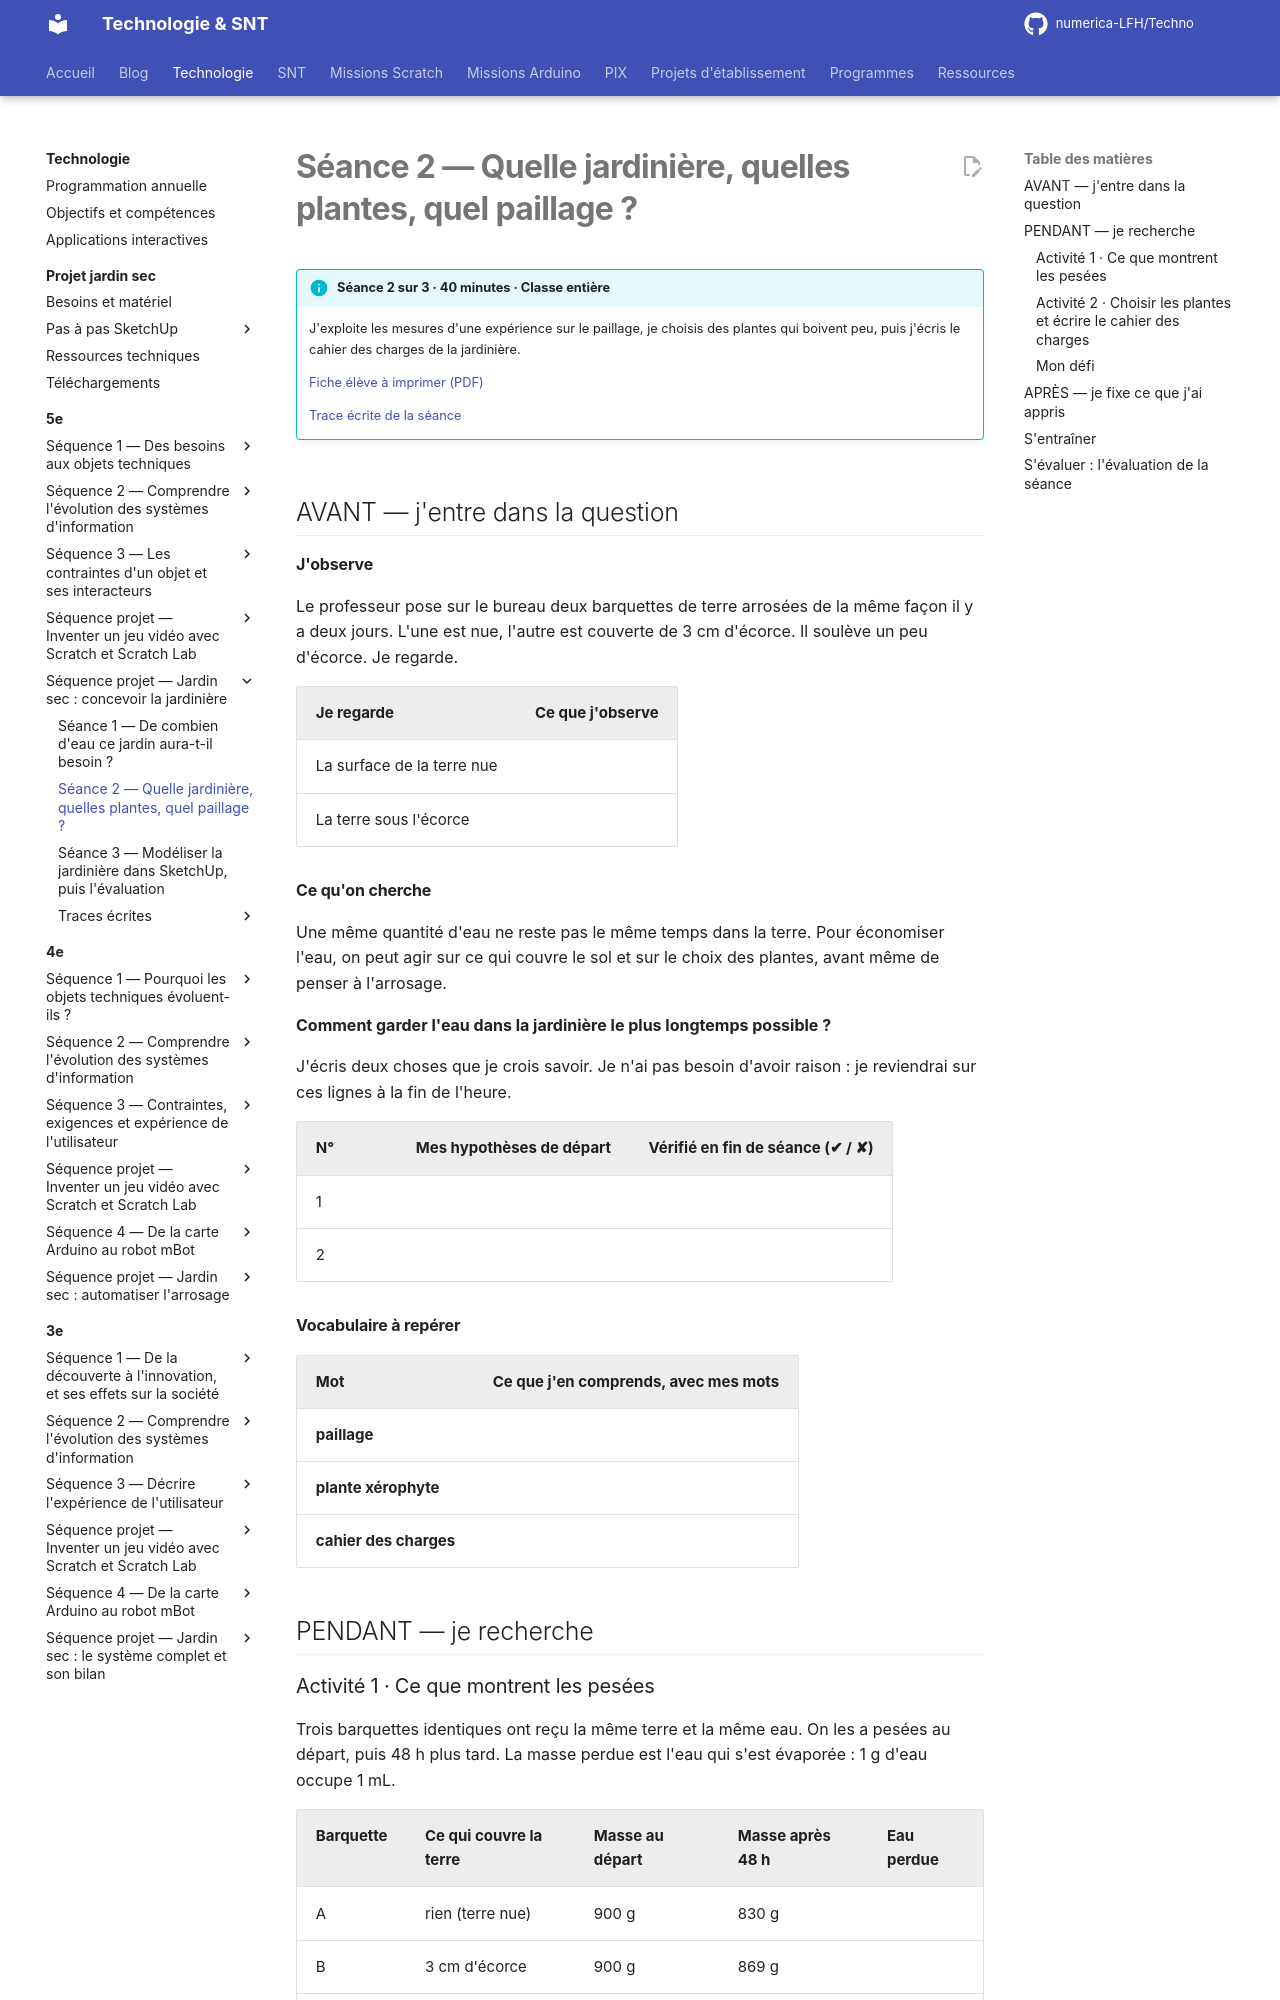

repository: numerica-LFH/Techno · page: technologie/5e/sequence-jardin-sec/seance-2/index.html · generator: mkdocs

# Séance 2 — Quelle jardinière, quelles plantes, quel paillage ?

!!! info "Séance 2 sur 3 · 40 minutes · Classe entière"

    J'exploite les mesures d'une expérience sur le paillage, je choisis des plantes qui boivent peu, puis j'écris le cahier des charges de la jardinière.

    [Fiche élève à imprimer (PDF)](fiches/5e-jardin-seance2-eleve.pdf)

    [Trace écrite de la séance](trace-ecrite-seance-2.md)

## AVANT — j'entre dans la question

#### J'observe

Le professeur pose sur le bureau deux barquettes de terre arrosées de la même façon il y a deux jours. L'une est nue, l'autre est couverte de 3 cm d'écorce. Il soulève un peu d'écorce. Je regarde.

| Je regarde | Ce que j'observe |
|---|---|
| La surface de la terre nue |   |
| La terre sous l'écorce |   |

#### Ce qu'on cherche

Une même quantité d'eau ne reste pas le même temps dans la terre. Pour économiser l'eau, on peut agir sur ce qui couvre le sol et sur le choix des plantes, avant même de penser à l'arrosage.

**Comment garder l'eau dans la jardinière le plus longtemps possible ?**

J'écris deux choses que je crois savoir. Je n'ai pas besoin d'avoir raison : je reviendrai sur ces lignes à la fin de l'heure.

| N° | Mes hypothèses de départ | Vérifié en fin de séance (✔ / ✘) |
|---|---|---|
| 1 |   |   |
| 2 |   |   |

#### Vocabulaire à repérer

| Mot | Ce que j'en comprends, avec mes mots |
|---|---|
| **paillage** |   |
| **plante xérophyte** |   |
| **cahier des charges** |   |

## PENDANT — je recherche

### Activité 1 · Ce que montrent les pesées

Trois barquettes identiques ont reçu la même terre et la même eau. On les a pesées au départ, puis 48 h plus tard. La masse perdue est l'eau qui s'est évaporée : 1 g d'eau occupe 1 mL.

| Barquette | Ce qui couvre la terre | Masse au départ | Masse après 48 h | Eau perdue |
|---|---|---|---|---|
| A | rien (terre nue) | 900 g | 830 g |   |
| B | 3 cm d'écorce | 900 g | 869 g |   |
| C | 3 cm de gravier | 900 g | 860 g |   |

a\. Quelle barquette sert de témoin ? Pourquoi en faut-il une ?

b\. Quel paillage limite le plus l'évaporation ?

c\. Pourquoi n'a-t-on changé qu'une seule chose d'une barquette à l'autre ?
